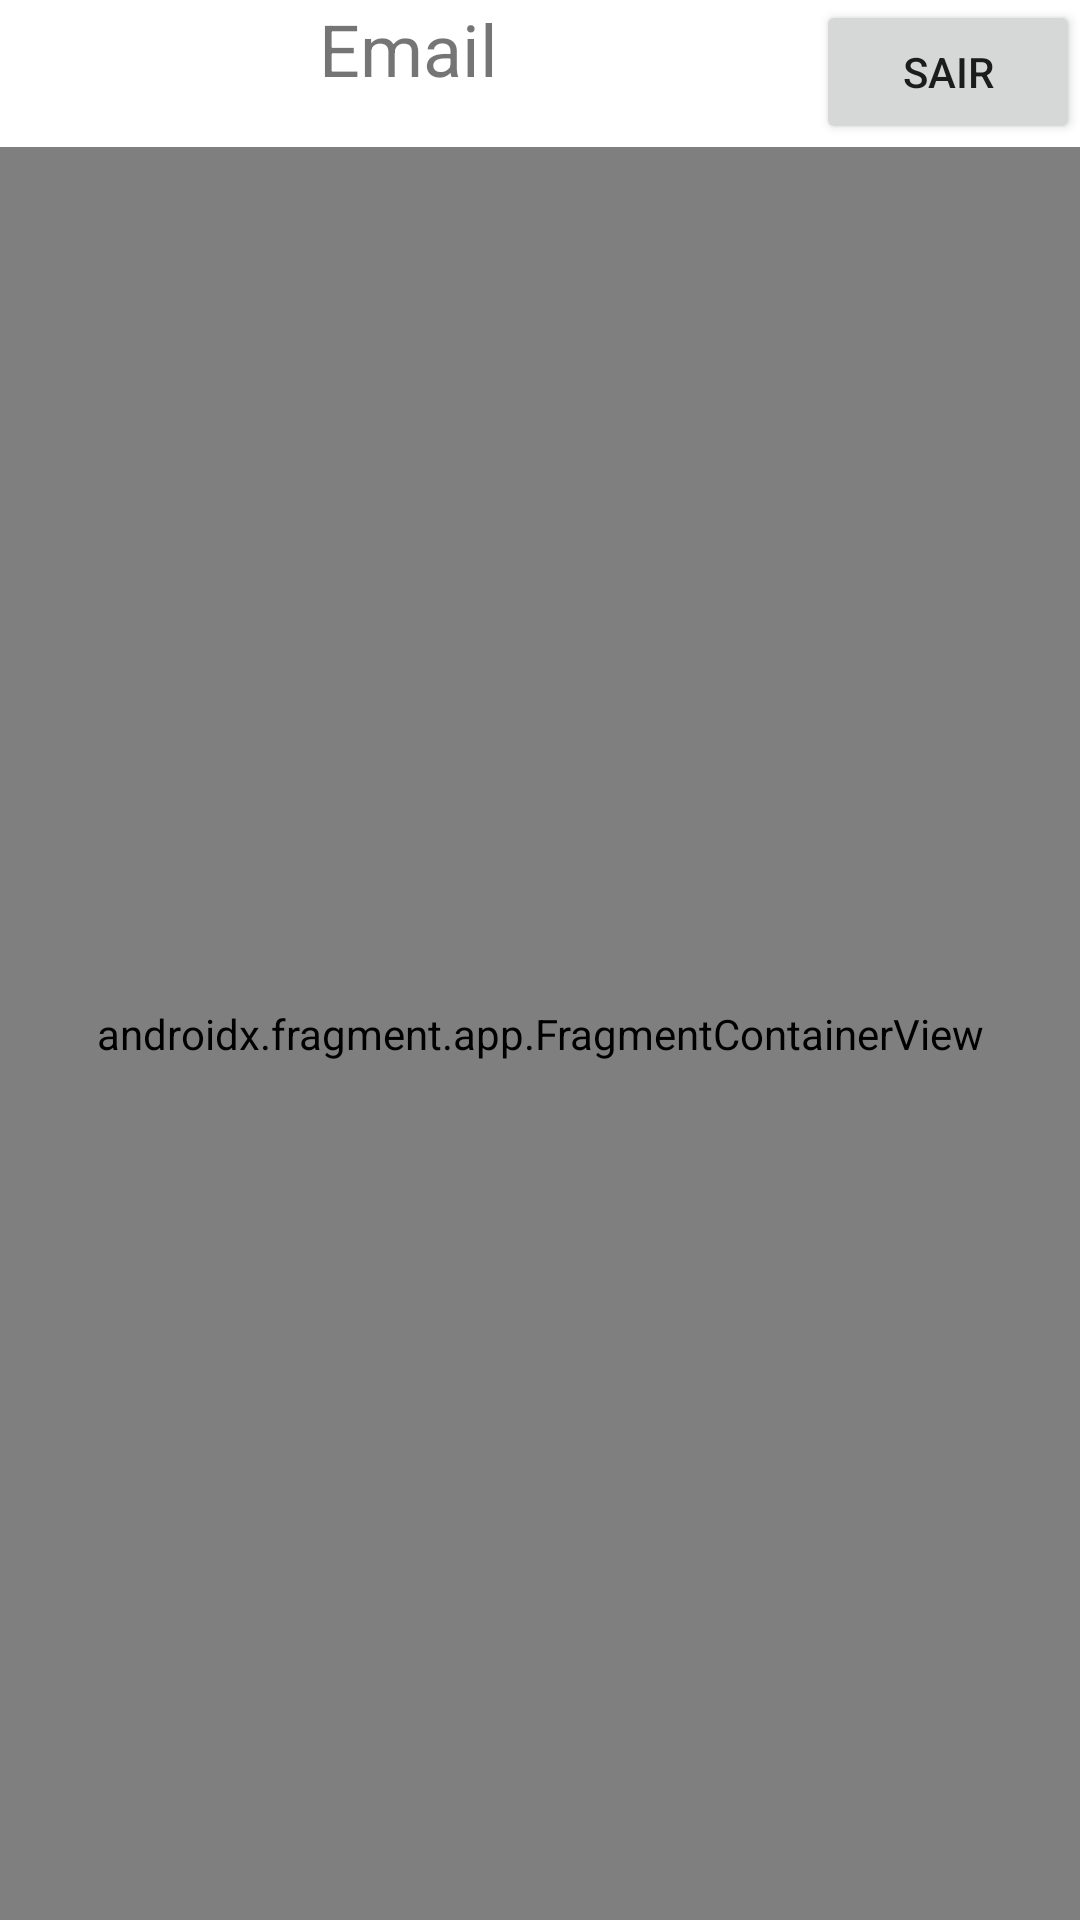

Here is an Android app screen rendered from its layout file. Give the layout XML and the strings, colors and styles it references.
<!-- AndroidManifest.xml: application theme Theme.TurmaFirebase -->
<!-- res/layout/activity_main.xml -->
<?xml version="1.0" encoding="utf-8"?>
<androidx.constraintlayout.widget.ConstraintLayout xmlns:android="http://schemas.android.com/apk/res/android"
    xmlns:app="http://schemas.android.com/apk/res-auto"
    xmlns:tools="http://schemas.android.com/tools"
    android:layout_width="match_parent"
    android:layout_height="match_parent"
    tools:context=".MainActivity">

    <TextView
        android:id="@+id/tv_email"
        android:layout_width="wrap_content"
        android:layout_height="wrap_content"
        android:text="Email"
        android:textSize="24sp"
        app:layout_constraintEnd_toStartOf="@id/btn_exit"
        app:layout_constraintStart_toStartOf="parent"
        app:layout_constraintTop_toTopOf="parent" />

    <Button
        android:id="@+id/btn_exit"
        android:layout_width="wrap_content"
        android:layout_height="wrap_content"
        android:text="Sair"
        app:layout_constraintEnd_toEndOf="parent"
        app:layout_constraintTop_toTopOf="parent" />

    <androidx.fragment.app.FragmentContainerView
        android:id="@+id/fragmentContainerView"
        android:name="androidx.navigation.fragment.NavHostFragment"
        android:layout_width="0dp"
        android:layout_height="0dp"
        android:layout_marginTop="1dp"
        app:defaultNavHost="true"
        app:layout_constraintBottom_toBottomOf="parent"
        app:layout_constraintEnd_toEndOf="parent"
        app:layout_constraintStart_toStartOf="parent"
        app:layout_constraintTop_toBottomOf="@+id/btn_exit"
        app:navGraph="@navigation/main_navigation" />

</androidx.constraintlayout.widget.ConstraintLayout>
<!-- resources referenced by this layout -->
<resources>
  <style name="Theme.TurmaFirebase" parent="Theme.MaterialComponents.DayNight.DarkActionBar">
          
          <item name="colorPrimary">@color/purple_500</item>
          <item name="colorPrimaryVariant">@color/purple_700</item>
          <item name="colorOnPrimary">@color/white</item>
          
          <item name="colorSecondary">@color/teal_200</item>
          <item name="colorSecondaryVariant">@color/teal_700</item>
          <item name="colorOnSecondary">@color/black</item>
          
          <item name="android:statusBarColor">?attr/colorPrimaryVariant</item>
          
      </style>
  <!-- not gathered from this repository: default colours our renderer supplied (Android Studio template values) -->
  <color name="purple_500">#FF6200EE</color>
  <color name="purple_700">#FF3700B3</color>
  <color name="teal_200">#FF03DAC5</color>
  <color name="teal_700">#FF018786</color>
  <color name="black">#FF000000</color>
  <color name="white">#FFFFFFFF</color>
</resources>
